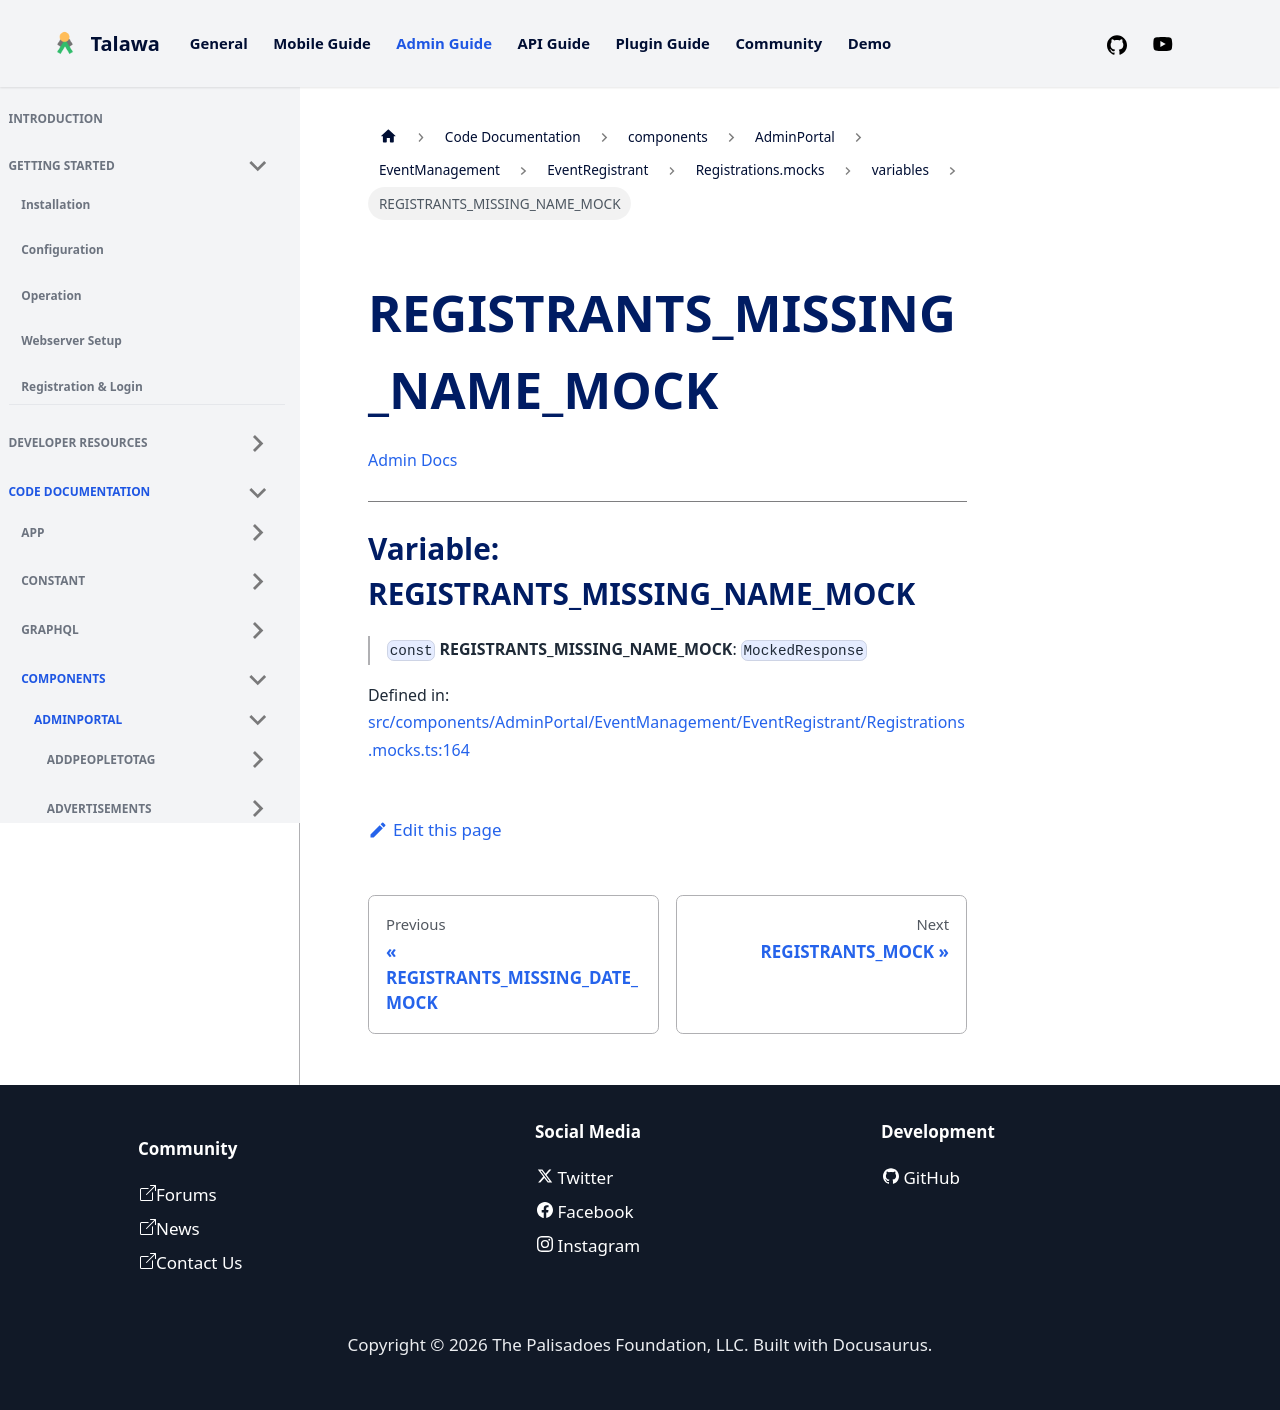

repository: PalisadoesFoundation/talawa-admin · page: docs/auto-docs/components/AdminPortal/EventManagement/EventRegistrant/Registrations.mocks/variables/REGISTRANTS_MISSING_NAME_MOCK/index.html · generator: docusaurus

[Admin Docs](/)

***

# Variable: REGISTRANTS\_MISSING\_NAME\_MOCK

> `const` **REGISTRANTS\_MISSING\_NAME\_MOCK**: `MockedResponse`

Defined in: [src/components/AdminPortal/EventManagement/EventRegistrant/Registrations.mocks.ts:164](https://github.com/PalisadoesFoundation/talawa-admin/blob/main/src/components/AdminPortal/EventManagement/EventRegistrant/Registrations.mocks.ts#L164)
